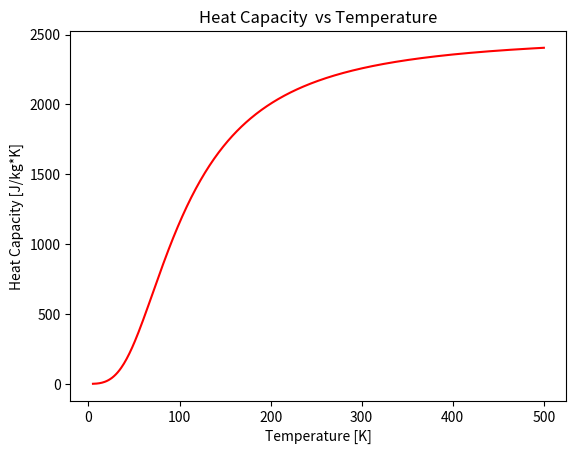

Write the Python code that produced this figure.
# -*- coding: utf-8 -*-
"""Heat Capacity.ipynb

Automatically generated by Colaboratory.

Original file is located at
    https://colab.research.google.com/<link-removed>

#Heat capacity of a solid

Debye's theory of solids gives the heat capacity of a solid at temperature $T$ to be:

$C_V = 9V\rho k_B \left(\frac{T}{\theta_D} \right)^3 \int_0^{\theta_D/T}
      \frac{x^4 e^x}{\left(e^x-1\right)^2} dx
$

where $V$ is the volume of the solid, $\rho$ is the number density of
atoms, $k_B$ is Boltzmann's constant, and $\theta_D$ is the so-called
"Debye temperature", a property of solids that depends on their
density and speed of sound.

##A.
Write a Python function ```cv(T)``` that calculates $C_V$ for a
  given value of the temperature, for a sample consisting of 1000 cubic
  centimeters of solid aluminum, which has a number density of
  $\rho=6.022\times10^{28}\,\mathrm{m}^{-3}$ and a Debye temperature of
  $\theta_D=428\,$K.  Use Gaussian quadrature to evaluate the integral,
  with $N=50$ sample points.
"""

from numpy.polynomial.legendre import leggauss
import numpy as np

def Cv(T):
  #Defining Constants
  V = 0.001 #Volume in m^3
  rho = 6.022e28 #Density in m^-3
  kb = 1.38064852e-23 #Boltzmann's Constant in m^2*kg/s^2*K
  theta_d = 428 #Debye Temperature in Kelvin
  b = theta_d/T
  a = 0

  def f(x):
    return ((x**4)*np.exp(x))/((np.exp(x)-1)**2)

  for N in range(1,51):
    x_k, w_k = leggauss(N)
    x_n = x_k*(b-a)*0.5+(b+a)*0.5
    w_n = w_k*(b-a) * 0.5
    y = f(x_n)
    integral = np.sum(w_n * y)
  Cv = 9*V*rho*kb*((T/theta_d)**3)*integral
  return Cv

Cv(100)

"""##B.
Use your function to make a graph of the heat capacity as a function
  of temperature from $T=5\,$K to $T=500\,$K.
"""

T = np.arange(5,501)
Cv_arr = []
for k in np.arange(0,len(T)):
  HeatCap = Cv(T[k])
  Cv_arr.append(HeatCap)

import matplotlib.pyplot as plt
plt.plot(T, Cv_arr,'r')
plt.title('Heat Capacity  vs Temperature')
plt.xlabel('Temperature [K]')
plt.ylabel('Heat Capacity [J/kg*K]')
plt.show()